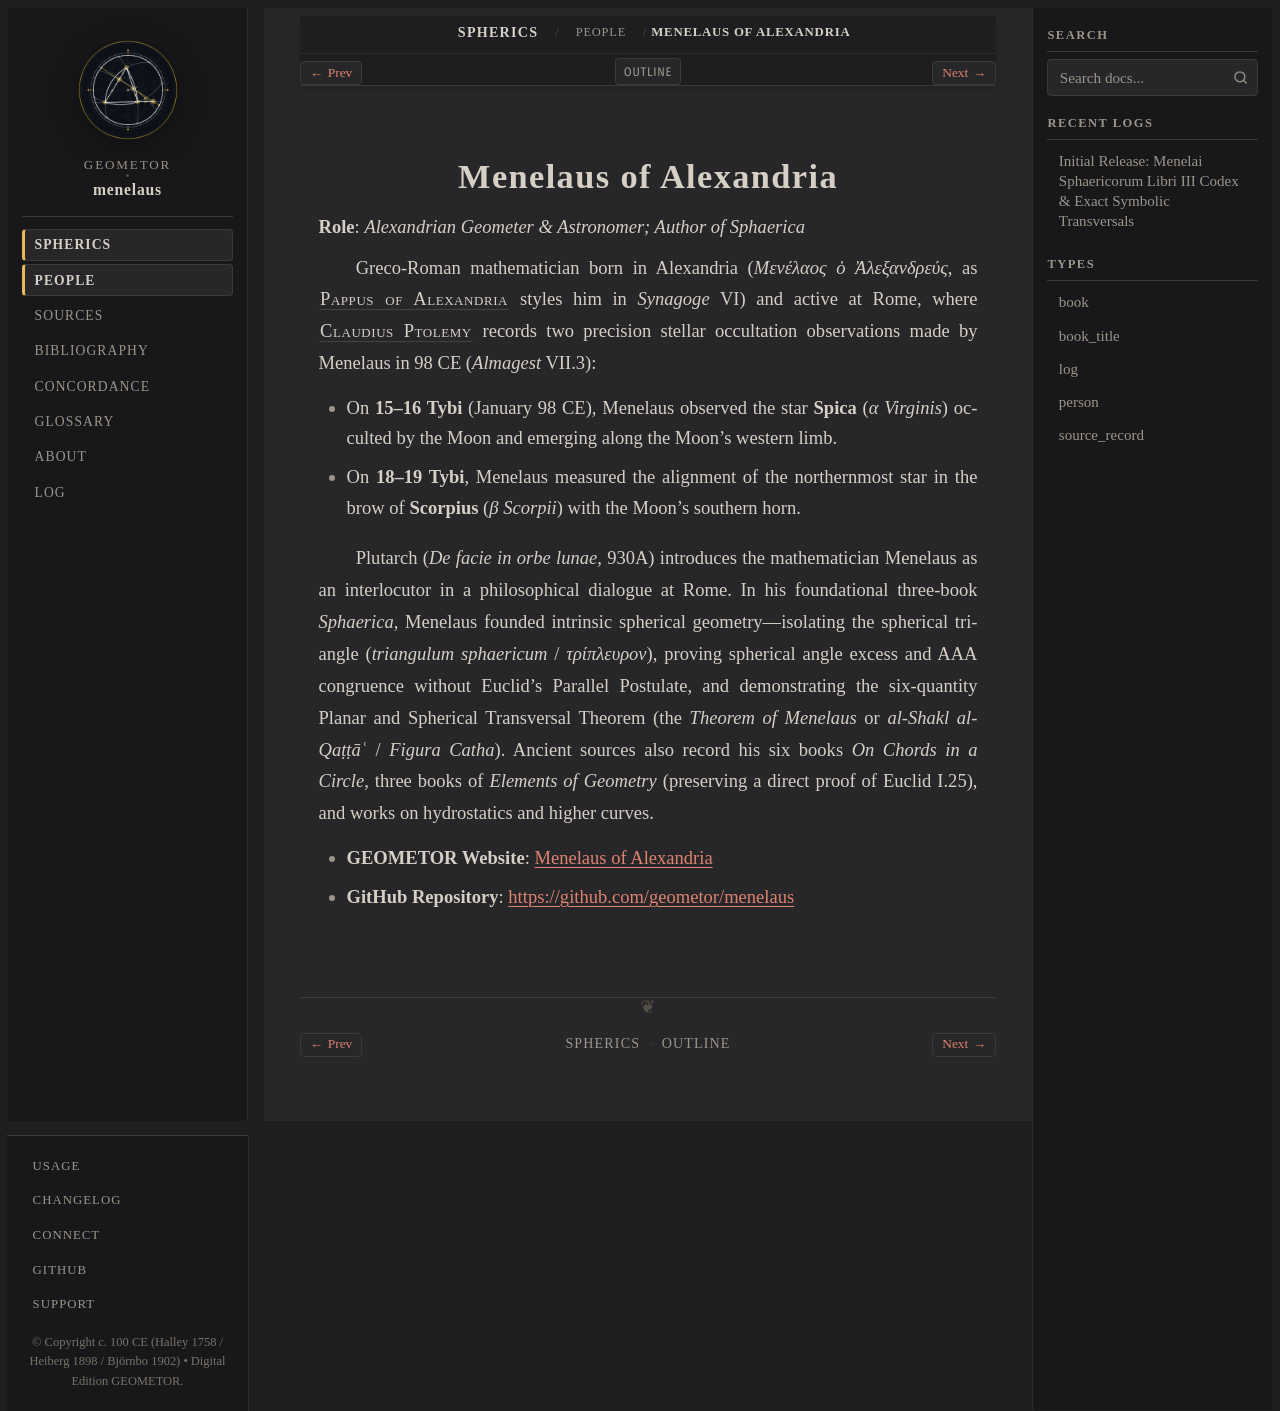

repository: geometor/menelaus · page: sphaerica/people/menelaus.html · generator: sphinx

:type: person
:layout: book
:death_year: 140
:death_label: 140
:lifespan: c. 70 – c. 140 CE
:site_url: https://geometor.github.io/menelaus/
:github_url: https://github.com/geometor/menelaus
:excerpt: Role: Alexandrian Geometer & Astronomer; Author of Sphaerica

.. _person-menelaus:

Menelaus of Alexandria
======================

**Role**: *Alexandrian Geometer & Astronomer; Author of Sphaerica*

Greco-Roman mathematician born in Alexandria (*Μενέλαος ὁ Ἀλεξανδρεύς*, as :person:`Pappus of Alexandria <pappus>` styles him in *Synagoge* VI) and active at Rome, where :person:`Claudius Ptolemy <ptolemy>` records two precision stellar occultation observations made by Menelaus in 98 CE (*Almagest* VII.3):

* On **15–16 Tybi** (January 98 CE), Menelaus observed the star **Spica** (*α Virginis*) occulted by the Moon and emerging along the Moon's western limb.
* On **18–19 Tybi**, Menelaus measured the alignment of the northernmost star in the brow of **Scorpius** (*β Scorpii*) with the Moon's southern horn.

Plutarch (*De facie in orbe lunae*, 930A) introduces the mathematician Menelaus as an interlocutor in a philosophical dialogue at Rome. In his foundational three-book *Sphaerica*, Menelaus founded intrinsic spherical geometry—isolating the spherical triangle (*triangulum sphaericum* / *τρίπλευρον*), proving spherical angle excess and AAA congruence without Euclid's Parallel Postulate, and demonstrating the six-quantity Planar and Spherical Transversal Theorem (the *Theorem of Menelaus* or *al-Shakl al-Qaṭṭāʿ* / *Figura Catha*). Ancient sources also record his six books *On Chords in a Circle*, three books of *Elements of Geometry* (preserving a direct proof of Euclid I.25), and works on hydrostatics and higher curves.

* **GEOMETOR Website**: `Menelaus of Alexandria <https://geometor.github.io/menelaus/>`_
* **GitHub Repository**: `https://github.com/geometor/menelaus <https://github.com/geometor/menelaus>`_
